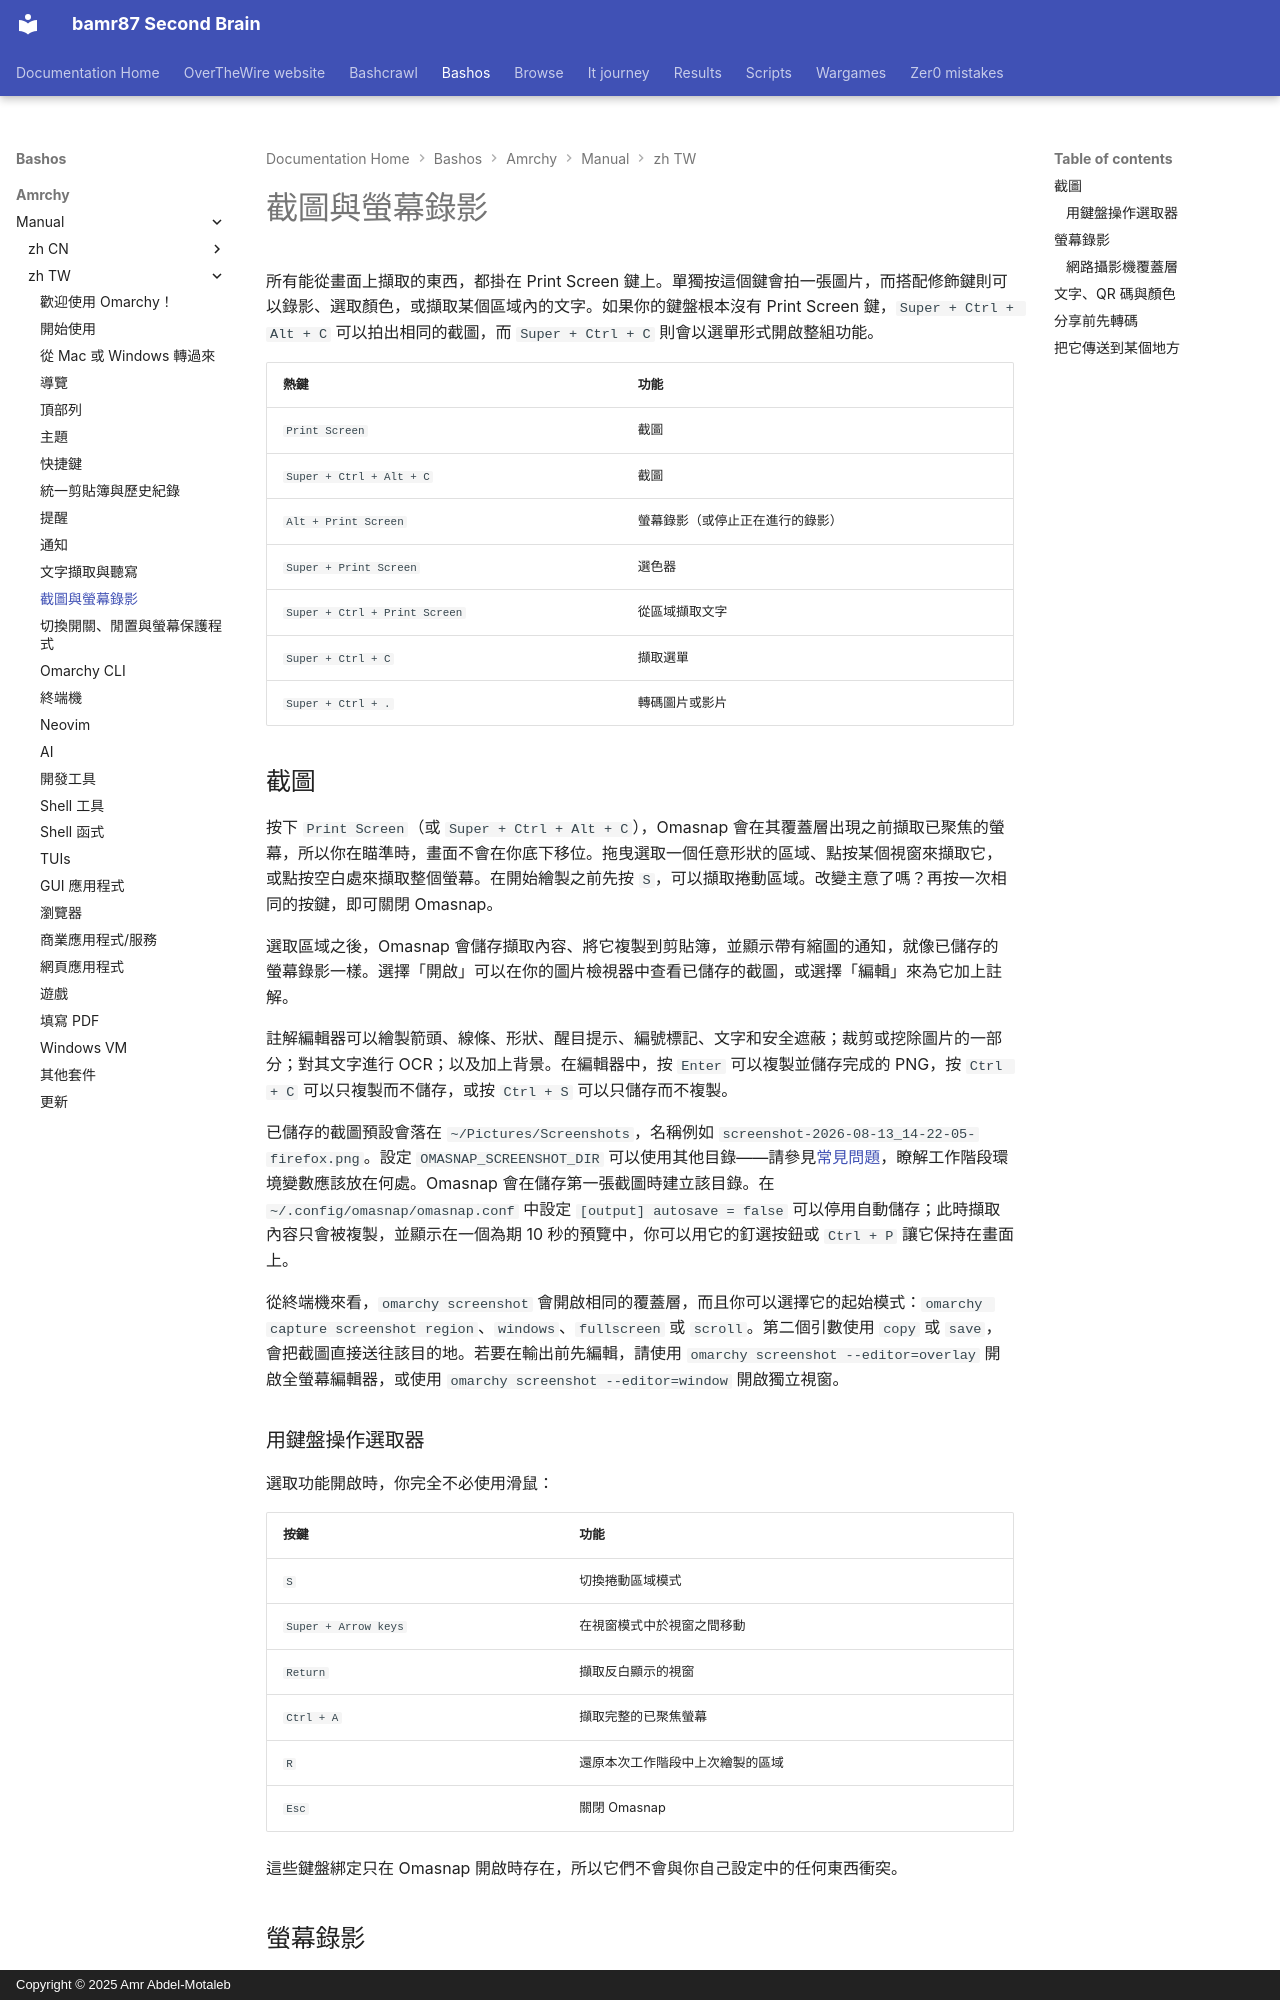

repository: bamr87/README · page: bashos/amrchy/manual/zh-TW/12-screenshots-recording/index.html · generator: mkdocs · copyright: Copyright © 2025 Amr Abdel-Motaleb

---
source_file: amrchy/manual/zh-TW/12-screenshots-recording.md
source_repo: bamr87/bashos
source_url: https://github.com/bamr87/bashos/blob/main/amrchy/manual/zh-TW/12-screenshots-recording.md
title: 截圖與螢幕錄影
---
# 截圖與螢幕錄影

所有能從畫面上擷取的東西，都掛在 Print Screen 鍵上。單獨按這個鍵會拍一張圖片，而搭配修飾鍵則可以錄影、選取顏色，或擷取某個區域內的文字。如果你的鍵盤根本沒有 Print Screen 鍵，`Super + Ctrl + Alt + C` 可以拍出相同的截圖，而 `Super + Ctrl + C` 則會以選單形式開啟整組功能。

| 熱鍵 | 功能 |
| ------ | -------- |
| `Print Screen` | 截圖 |
| `Super + Ctrl + Alt + C` | 截圖 |
| `Alt + Print Screen` | 螢幕錄影（或停止正在進行的錄影） |
| `Super + Print Screen` | 選色器 |
| `Super + Ctrl + Print Screen` | 從區域擷取文字 |
| `Super + Ctrl + C` | 擷取選單 |
| `Super + Ctrl + .` | 轉碼圖片或影片 |

## 截圖

按下 `Print Screen`（或 `Super + Ctrl + Alt + C`），Omasnap 會在其覆蓋層出現之前擷取已聚焦的螢幕，所以你在瞄準時，畫面不會在你底下移位。拖曳選取一個任意形狀的區域、點按某個視窗來擷取它，或點按空白處來擷取整個螢幕。在開始繪製之前先按 `S`，可以擷取捲動區域。改變主意了嗎？再按一次相同的按鍵，即可關閉 Omasnap。

選取區域之後，Omasnap 會儲存擷取內容、將它複製到剪貼簿，並顯示帶有縮圖的通知，就像已儲存的螢幕錄影一樣。選擇「開啟」可以在你的圖片檢視器中查看已儲存的截圖，或選擇「編輯」來為它加上註解。

註解編輯器可以繪製箭頭、線條、形狀、醒目提示、編號標記、文字和安全遮蔽；裁剪或挖除圖片的一部分；對其文字進行 OCR；以及加上背景。在編輯器中，按 `Enter` 可以複製並儲存完成的 PNG，按 `Ctrl + C` 可以只複製而不儲存，或按 `Ctrl + S` 可以只儲存而不複製。

已儲存的截圖預設會落在 `~/Pictures/Screenshots`，名稱例如 `screenshot-2026-08-13_14-22-05-firefox.png`。設定 `OMASNAP_SCREENSHOT_DIR` 可以使用其他目錄——請參見[常見問題](46-faq.md)，瞭解工作階段環境變數應該放在何處。Omasnap 會在儲存第一張截圖時建立該目錄。在 `~/.config/omasnap/omasnap.conf` 中設定 `[output] autosave = false` 可以停用自動儲存；此時擷取內容只會被複製，並顯示在一個為期 10 秒的預覽中，你可以用它的釘選按鈕或 `Ctrl + P` 讓它保持在畫面上。

從終端機來看，`omarchy screenshot` 會開啟相同的覆蓋層，而且你可以選擇它的起始模式：`omarchy capture screenshot region`、`windows`、`fullscreen` 或 `scroll`。第二個引數使用 `copy` 或 `save`，會把截圖直接送往該目的地。若要在輸出前先編輯，請使用 `omarchy screenshot --editor=overlay` 開啟全螢幕編輯器，或使用 `omarchy screenshot --editor=window` 開啟獨立視窗。

### 用鍵盤操作選取器

選取功能開啟時，你完全不必使用滑鼠：

| 按鍵 | 功能 |
| --- | -------- |
| `S` | 切換捲動區域模式 |
| `Super + Arrow keys` | 在視窗模式中於視窗之間移動 |
| `Return` | 擷取反白顯示的視窗 |
| `Ctrl + A` | 擷取完整的已聚焦螢幕 |
| `R` | 還原本次工作階段中上次繪製的區域 |
| `Esc` | 關閉 Omasnap |

這些鍵盤綁定只在 Omasnap 開啟時存在，所以它們不會與你自己設定中的任何東西衝突。
